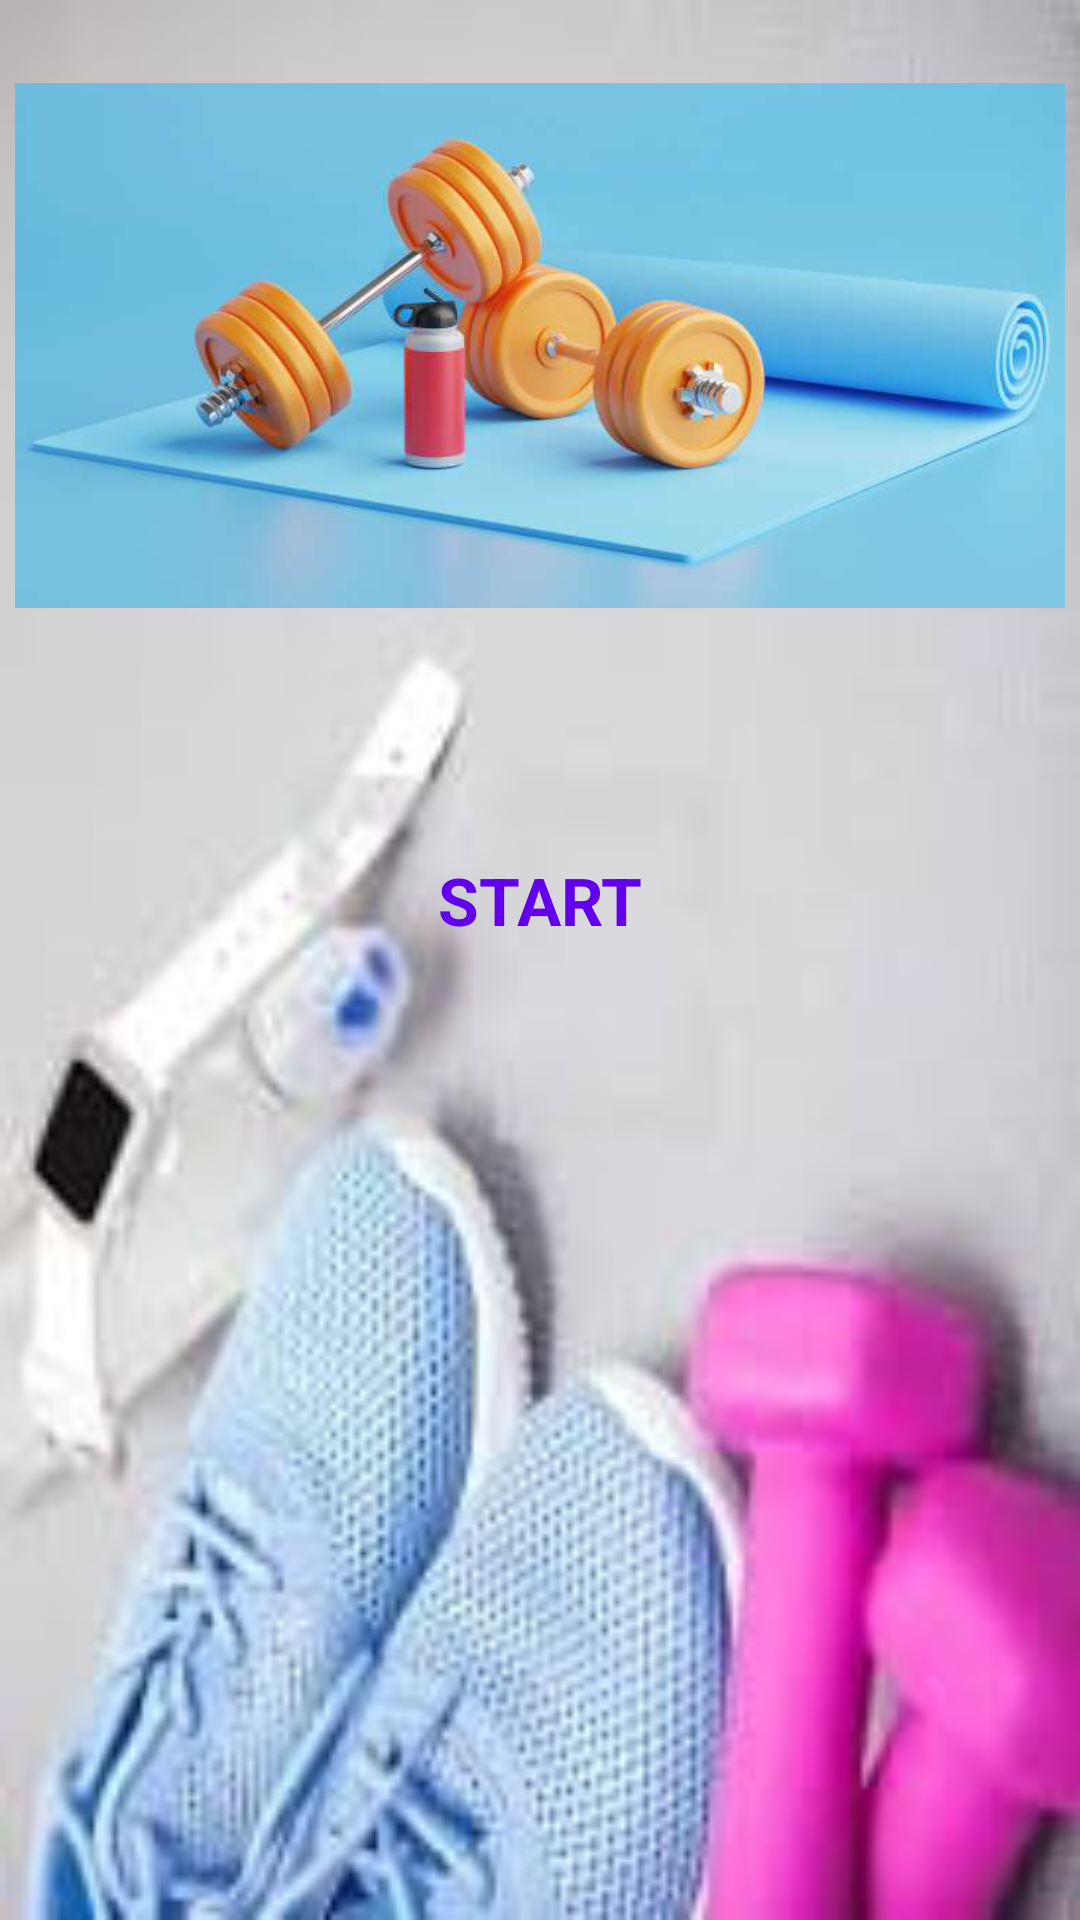

Android layout source for this screen:
<!-- AndroidManifest.xml: application theme Theme.SevenMinutesWorkoutApp -->
<!-- res/layout/activity_main.xml -->
<?xml version="1.0" encoding="utf-8"?>
<androidx.constraintlayout.widget.ConstraintLayout xmlns:android="http://schemas.android.com/apk/res/android"
    xmlns:app="http://schemas.android.com/apk/res-auto"
    xmlns:tools="http://schemas.android.com/tools"
    android:layout_width="match_parent"
    android:layout_height="match_parent"
    android:padding="@dimen/main_screen_main_layout_padding"
    android:background="@drawable/ic_main_activity_bckgrnd_img"
    tools:context=".MainActivity">

    <ImageView
        android:id="@+id/myImageView"
        app:layout_constraintTop_toTopOf="parent"
        app:layout_constraintBottom_toTopOf="@+id/flStart"
        android:contentDescription="@string/start_image"
        android:src="@drawable/ic_main_image_7_min_workout"
        android:layout_width="match_parent"
        android:layout_height="220dp"/>

    <FrameLayout
        android:id="@+id/flStart"
        app:layout_constraintTop_toBottomOf="@id/myImageView"
        app:layout_constraintStart_toStartOf="parent"
        app:layout_constraintEnd_toEndOf="parent"
        android:layout_width="150dp"
        android:layout_height="150dp"
        android:background="@drawable/item_color_accent_border_ripple_background"
        >
        // Assigned the xml file that we created for the button

        <TextView
            android:layout_width="wrap_content"
            android:layout_height="wrap_content"
            android:text="START"
            android:layout_gravity="center"
            android:textColor="@color/colorPrimary"
            android:textSize="@dimen/default_button_text_size"
            android:textStyle="bold"/>

    </FrameLayout>

</androidx.constraintlayout.widget.ConstraintLayout>
<!-- resources referenced by this layout -->
<resources>
  <dimen name="default_button_text_size">22sp</dimen>
  <dimen name="main_screen_main_layout_padding">5dp</dimen>
  
      //can store any hardcoded text like padding, text-size, etc
      // if we want to keep it consistent
  <!-- drawable ic_main_activity_bckgrnd_img: png bitmap (drawable, 50329 bytes) -->
  <!-- drawable ic_main_image_7_min_workout: png bitmap (drawable, 157453 bytes) -->
  <!-- drawable item_color_accent_border_ripple_background (drawable) -->
  <?xml version="1.0" encoding="utf-8"?>
  <ripple xmlns:android="http://schemas.android.com/apk/res/android"
      android:color="@color/lightGrey"
      >
  
      <item android:id="@android:id/mask">
          <shape android:shape="oval">
              <solid android:color="@color/white"/>
          </shape>
      </item>
      <item android:drawable="@drawable/item_circular_color_accent_border"/>
      // ripple needs settings else we'll see an error
  
  </ripple>
  <string name="start_image">start_image</string>
  <style name="Theme.SevenMinutesWorkoutApp" parent="Theme.MaterialComponents.DayNight.NoActionBar">
          
          <item name="colorPrimary">@color/purple_500</item>
          <item name="colorPrimaryVariant">@color/purple_700</item>
          <item name="colorOnPrimary">@color/white</item>
          
          <item name="colorSecondary">@color/teal_200</item>
          <item name="colorSecondaryVariant">@color/teal_700</item>
          <item name="colorOnSecondary">@color/black</item>
          
          <item name="android:statusBarColor" tools:targetApi="l">?attr/colorPrimaryVariant</item>
          
      </style>
  <!-- not gathered from this repository: default colours our renderer supplied (Android Studio template values) -->
  <color name="purple_500">#FF6200EE</color>
  <color name="purple_700">#FF3700B3</color>
  <color name="teal_200">#FF03DAC5</color>
  <color name="teal_700">#FF018786</color>
  <color name="black">#FF000000</color>
  <color name="white">#FFFFFFFF</color>
  <color name="colorPrimary">#FF6200EE</color>
</resources>
